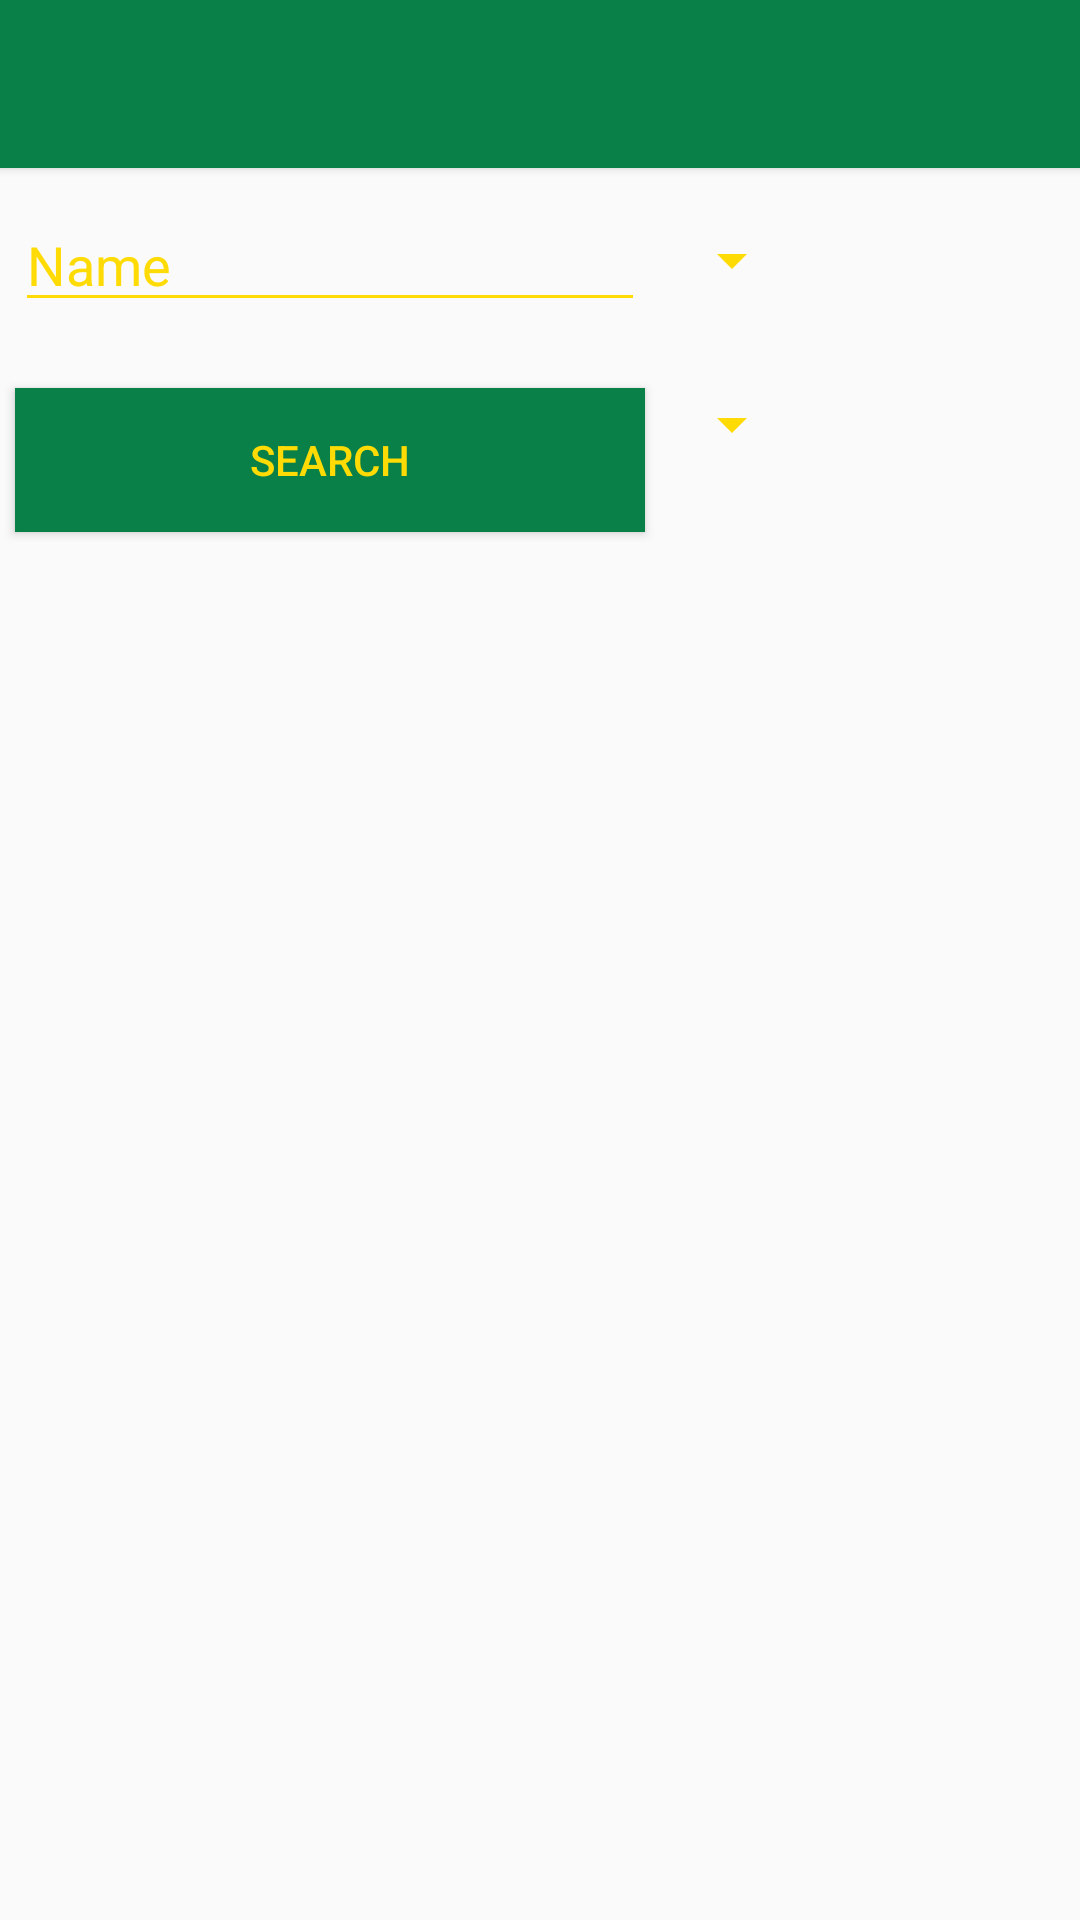

This screen was rendered from an Android layout file. Write that file and the resources it references.
<!-- AndroidManifest.xml: activity theme AppTheme -->
<!-- res/layout/searchinventory.xml -->
<?xml version="1.0" encoding="utf-8"?>
<RelativeLayout xmlns:android="http://schemas.android.com/apk/res/android"
    android:layout_width="wrap_content"
    android:layout_height="wrap_content">

    <include
        android:id="@+id/tool_bar"
        layout="@layout/tool_bar"
        android:layout_width="match_parent"
        android:layout_height="wrap_content" />

    <EditText
        android:id="@+id/searchField"
        android:layout_width="wrap_content"
        android:layout_height="wrap_content"
        android:layout_below="@+id/tool_bar"
        android:layout_marginBottom="10dp"
        android:layout_marginEnd="5dp"
        android:layout_marginStart="5dp"
        android:layout_marginTop="10dp"
        android:ems="10"
        android:hint="Name"
        android:inputType="textPersonName"
        android:textColorHint="@color/colorAccent" />

    <Spinner
        android:id="@+id/categorySpinner"
        android:layout_width="wrap_content"
        android:layout_height="wrap_content"
        android:layout_alignBottom="@+id/searchField"
        android:layout_alignTop="@+id/searchField"
        android:layout_marginBottom="-5dp"
        android:layout_marginEnd="5dp"
        android:layout_marginTop="-5dp"
        android:layout_toEndOf="@+id/searchField" />

    <Button
        android:id="@+id/feedSearch"
        android:layout_width="wrap_content"
        android:layout_height="wrap_content"
        android:layout_alignEnd="@+id/searchField"
        android:layout_alignParentStart="true"
        android:layout_below="@+id/searchField"
        android:layout_marginBottom="5dp"
        android:layout_marginStart="5dp"
        android:layout_marginTop="12dp"
        android:background="@color/colorPrimary"
        android:text="Search" />


    <ListView
        android:id="@+id/searchList"
        android:layout_width="wrap_content"
        android:layout_height="wrap_content"
        android:layout_alignParentBottom="true"
        android:layout_alignParentStart="true"
        android:layout_below="@+id/distanceSpinner" />

    <Spinner
        android:id="@+id/distanceSpinner"
        android:layout_width="wrap_content"
        android:layout_height="wrap_content"
        android:layout_alignEnd="@+id/categorySpinner"
        android:layout_alignStart="@+id/categorySpinner"
        android:layout_alignTop="@+id/feedSearch"
        android:hint="Distance"
        android:spinnerMode="dropdown" />

</RelativeLayout>
<!-- res/layout/tool_bar.xml (included above) -->
<?xml version="1.0" encoding="utf-8"?>
<android.support.v7.widget.Toolbar
    xmlns:android="http://schemas.android.com/apk/res/android"
    android:layout_width="match_parent"
    android:layout_height="wrap_content"
    android:background="@color/colorPrimary"
    android:elevation="2dp"
    android:theme="@style/AppTheme" />
<!-- resources referenced by this layout -->
<resources>
  <color name="colorAccent">#ffdb05</color>
  <color name="colorPrimary">#088047</color>
  <style name="AppTheme" parent="Theme.AppCompat.Light.NoActionBar">
          
          <item name="colorPrimary">@color/colorPrimary</item>
          <item name="colorPrimaryDark">@color/colorPrimaryDark</item>
          <item name="colorAccent">@color/colorAccent</item>
          <item name="android:textColorPrimary">@color/textColorPrimary</item>
          <item name="android:textColorSecondary">@color/textColorPrimary</item>
      </style>
  <color name="colorPrimaryDark">#2e6436</color>
  <color name="textColorPrimary">#ffdb05</color>
</resources>
